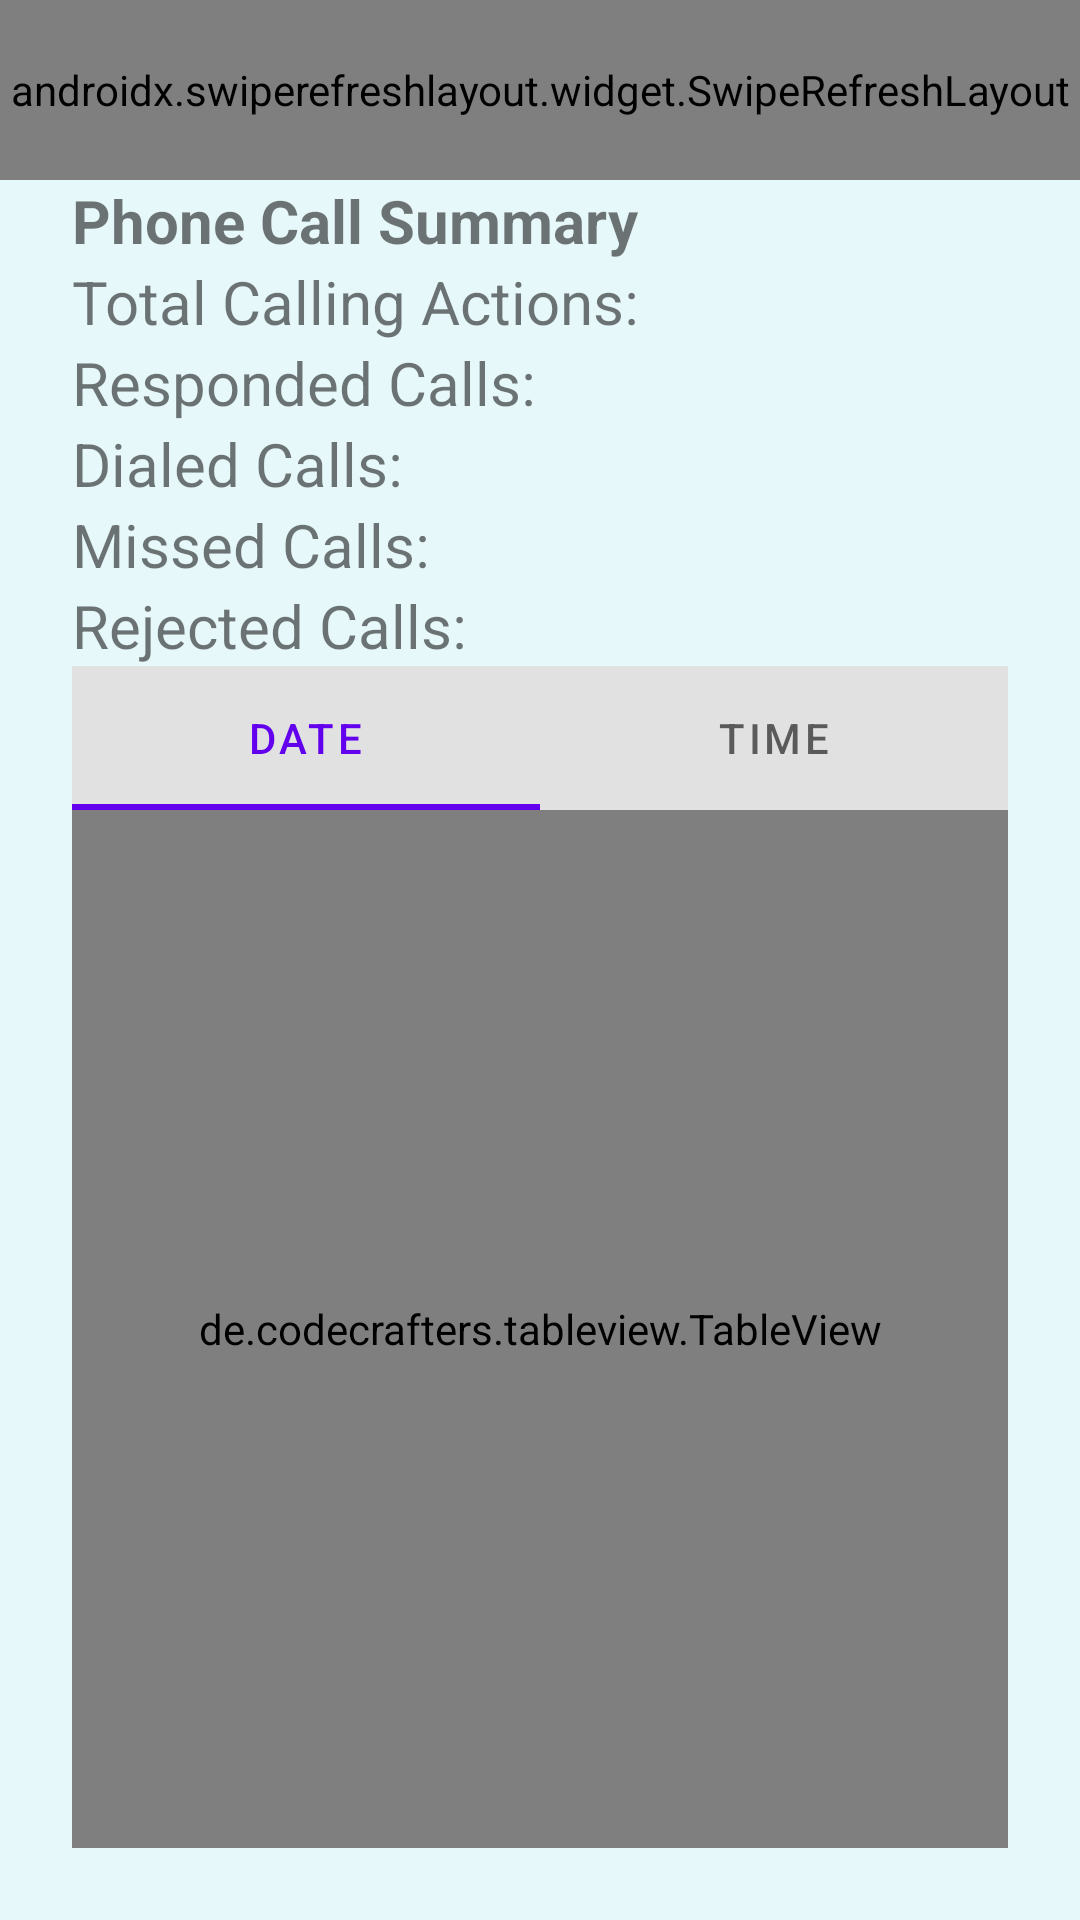

Android layout source for this screen:
<!-- AndroidManifest.xml: application theme Theme.Callzilla -->
<!-- res/layout/activity_text.xml -->
<?xml version="1.0" encoding="utf-8"?>
<LinearLayout xmlns:android="http://schemas.android.com/apk/res/android"
    xmlns:app="http://schemas.android.com/apk/res-auto"
    xmlns:tools="http://schemas.android.com/tools"
    android:layout_width="match_parent"
    android:layout_height="match_parent"
    android:background="#E7F8FA"
    android:orientation="vertical"
    tools:context=".TextMode">

    <androidx.swiperefreshlayout.widget.SwipeRefreshLayout
        android:id="@+id/refreshLayout"
        android:layout_width="match_parent"
        android:layout_height="60dp"
        android:background="#E7F8FA">

        <LinearLayout
            android:layout_width="wrap_content"
            android:layout_height="wrap_content"
            android:layout_marginTop="0dp"
            android:background="#E7F8FA"
            android:orientation="horizontal"
            android:weightSum="2">

            <Button
                android:id="@+id/chooseDateText"
                android:layout_width="wrap_content"
                android:layout_height="wrap_content"
                android:layout_marginStart="8dp"
                android:layout_marginTop="8dp"
                android:layout_marginEnd="8dp"
                android:layout_weight="1.7"
                android:text="@string/date_range"
                app:icon="@drawable/calendar_11015"
                app:iconGravity="textStart"
                app:layout_constraintEnd_toStartOf="@+id/button9" />

            <Button
                android:id="@+id/button7"
                android:layout_width="@android:dimen/app_icon_size"
                android:layout_height="@android:dimen/app_icon_size"
                android:layout_marginTop="8dp"
                android:layout_marginEnd="8dp"
                android:layout_weight="0.1"
                android:onClick="switchMode"
                app:icon="@drawable/text"
                app:iconGravity="textStart"
                app:iconPadding="0dp" />

            <Button
                android:id="@+id/button6"
                android:layout_width="@android:dimen/app_icon_size"
                android:layout_height="@android:dimen/app_icon_size"
                android:layout_marginTop="8dp"
                android:layout_marginEnd="8dp"
                android:layout_weight="0.1"
                app:icon="?android:attr/actionModeFindDrawable"
                app:iconGravity="textStart"
                app:iconPadding="0dp" />

        </LinearLayout>
    </androidx.swiperefreshlayout.widget.SwipeRefreshLayout>


    <TextView
        android:id="@+id/textView"
        android:layout_width="match_parent"
        android:layout_height="wrap_content"
        android:layout_marginStart="24dp"
        android:layout_marginLeft="24dp"
        android:layout_marginEnd="24dp"
        android:layout_marginRight="24dp"
        android:background="#E7F8FA"
        android:text="@string/textTitle"
        android:textSize="20dp"
        android:textStyle="bold" />


    <LinearLayout
        android:layout_width="match_parent"
        android:layout_height="wrap_content"
        android:layout_marginStart="24dp"
        android:layout_marginLeft="24dp"
        android:layout_marginTop="0dp"
        android:layout_marginEnd="24dp"
        android:layout_marginRight="24dp"
        android:background="#E7F8FA"
        android:orientation="horizontal"
        android:weightSum="2">

        <TextView
            android:id="@+id/totalRow"
            android:layout_width="match_parent"
            android:layout_height="wrap_content"
            android:layout_weight="0.3"
            android:text="@string/totalRow"
            android:textSize="20dp" />

        <TextView
            android:id="@+id/total"
            android:layout_width="match_parent"
            android:layout_height="wrap_content"
            android:layout_weight="1.7"
            android:textSize="20dp" />
    </LinearLayout>

    <LinearLayout
        android:layout_width="match_parent"
        android:layout_height="wrap_content"
        android:layout_marginStart="24dp"
        android:layout_marginLeft="24dp"
        android:layout_marginTop="0dp"
        android:layout_marginEnd="24dp"
        android:layout_marginRight="24dp"
        android:background="#E7F8FA"
        android:orientation="horizontal"
        android:weightSum="2">

        <TextView
            android:id="@+id/respondedRow"
            android:layout_width="match_parent"
            android:layout_height="wrap_content"
            android:layout_weight="0.3"
            android:text="@string/responded"
            android:textSize="20dp" />

        <TextView
            android:id="@+id/responded"
            android:layout_width="match_parent"
            android:layout_height="wrap_content"
            android:layout_weight="1.7"
            android:text=""
            android:textSize="20dp" />
    </LinearLayout>

    <LinearLayout
        android:layout_width="match_parent"
        android:layout_height="wrap_content"
        android:layout_marginStart="24dp"
        android:layout_marginLeft="24dp"
        android:layout_marginTop="0dp"
        android:layout_marginEnd="24dp"
        android:layout_marginRight="24dp"
        android:background="#E7F8FA"
        android:orientation="horizontal"
        android:weightSum="2">

        <TextView
            android:id="@+id/dialedRow"
            android:layout_width="match_parent"
            android:layout_height="wrap_content"
            android:layout_weight="0.3"
            android:text="@string/dialed"
            android:textSize="20dp" />

        <TextView
            android:id="@+id/dialed"
            android:layout_width="match_parent"
            android:layout_height="wrap_content"
            android:layout_weight="1.7"
            android:textSize="20dp" />
    </LinearLayout>

    <LinearLayout
        android:layout_width="match_parent"
        android:layout_height="wrap_content"
        android:layout_marginStart="24dp"
        android:layout_marginLeft="24dp"
        android:layout_marginTop="0dp"
        android:layout_marginEnd="24dp"
        android:layout_marginRight="24dp"
        android:background="#E7F8FA"
        android:orientation="horizontal"
        android:weightSum="2">

        <TextView
            android:id="@+id/missedRow"
            android:layout_width="match_parent"
            android:layout_height="wrap_content"
            android:layout_weight="0.3"
            android:text="@string/missed"
            android:textSize="20dp" />

        <TextView
            android:id="@+id/missed"
            android:layout_width="match_parent"
            android:layout_height="wrap_content"
            android:layout_weight="1.7"
            android:textSize="20dp" />
    </LinearLayout>

    <LinearLayout
        android:layout_width="match_parent"
        android:layout_height="wrap_content"
        android:layout_marginStart="24dp"
        android:layout_marginLeft="24dp"
        android:layout_marginTop="0dp"
        android:layout_marginEnd="24dp"
        android:layout_marginRight="24dp"
        android:background="#E7F8FA"
        android:orientation="horizontal"
        android:weightSum="2">

        <TextView
            android:id="@+id/rejectedRow"
            android:layout_width="match_parent"
            android:layout_height="wrap_content"
            android:layout_weight="0.3"
            android:text="@string/rejected"
            android:textSize="20dp" />

        <TextView
            android:id="@+id/rejected"
            android:layout_width="match_parent"
            android:layout_height="wrap_content"
            android:layout_weight="1.7"
            android:textSize="20dp" />
    </LinearLayout>

    <com.google.android.material.tabs.TabLayout
        android:id="@+id/tabs"
        android:layout_width="match_parent"
        android:layout_height="wrap_content"
        android:layout_marginStart="24dp"
        android:layout_marginLeft="24dp"
        android:layout_marginEnd="24dp"
        android:layout_marginRight="24dp"
        android:background="#E1E1E1">

        <com.google.android.material.tabs.TabItem
            android:layout_width="wrap_content"
            android:layout_height="wrap_content"
            android:text="Date" />

        <com.google.android.material.tabs.TabItem
            android:layout_width="wrap_content"
            android:layout_height="wrap_content"
            android:text="Time" />


    </com.google.android.material.tabs.TabLayout>


    <de.codecrafters.tableview.TableView
        android:id="@+id/table"
        android:layout_width="match_parent"
        android:layout_height="match_parent"
        android:layout_marginStart="24dp"
        android:layout_marginLeft="24dp"
        android:layout_marginEnd="24dp"
        android:layout_marginRight="24dp"
        android:layout_marginBottom="24dp"
        android:background="#D9E5E6" />


</LinearLayout>
<!-- resources referenced by this layout -->
<resources>
  <!-- drawable calendar_11015: png bitmap (drawable, 1584 bytes) -->
  <!-- drawable text: png bitmap (drawable, 1406 bytes) -->
  <string name="date_range">Live Data</string>
  <string name="dialed">Dialed Calls:</string>
  <string name="missed">Missed Calls:</string>
  <string name="rejected">Rejected Calls:</string>
  <string name="responded">Responded Calls:</string>
  <string name="textTitle">Phone Call Summary</string>
  <string name="totalRow">Total Calling Actions:</string>
  <style name="Theme.Callzilla" parent="Theme.MaterialComponents.DayNight.DarkActionBar">
          
          <item name="colorPrimary">@color/purple_500</item>
          <item name="colorPrimaryVariant">@color/purple_700</item>
          <item name="colorOnPrimary">@color/white</item>
          
          <item name="colorSecondary">@color/teal_200</item>
          <item name="colorSecondaryVariant">@color/teal_700</item>
          <item name="colorOnSecondary">@color/black</item>
          
          <item name="android:statusBarColor" tools:targetApi="l">?attr/colorPrimaryVariant</item>
          
      </style>
  <!-- not gathered from this repository: default colours our renderer supplied (Android Studio template values) -->
  <color name="purple_500">#FF6200EE</color>
  <color name="purple_700">#FF3700B3</color>
  <color name="teal_200">#FF03DAC5</color>
  <color name="teal_700">#FF018786</color>
  <color name="black">#FF000000</color>
  <color name="white">#FFFFFFFF</color>
</resources>
